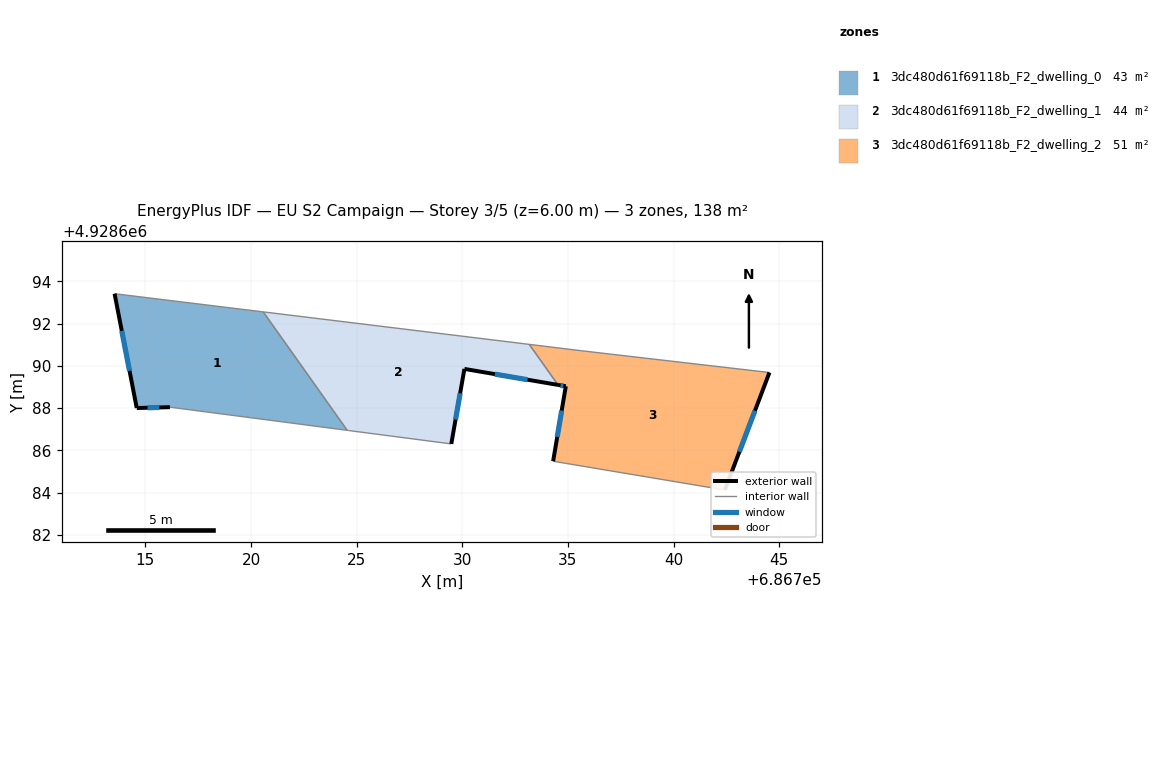
=== STOREY PLAN SPEC (per zone: floor XY polygon, exterior-wall plan segments, windows/doors) ===
zone 1: 3dc480d61f69118b_F2_dwelling_0  (43.4 m²)
  floor: (686720.58, 4928692.55) (686724.55, 4928686.95) (686716.16, 4928688.04) (686714.59, 4928688.00) (686713.54, 4928693.41) (686720.51, 4928692.56)
  exterior wall: (686714.59, 4928688.00) – (686716.16, 4928688.04)  [1.6 m]
    window: (686715.10, 4928688.02) – (686715.65, 4928688.03)  [0.6 m²]
  exterior wall: (686713.54, 4928693.41) – (686714.59, 4928688.00)  [5.5 m]
    window: (686713.88, 4928691.65) – (686714.25, 4928689.76)  [2.0 m²]
  interior walls: 4
zone 2: 3dc480d61f69118b_F2_dwelling_1  (43.7 m²)
  floor: (686733.17, 4928691.01) (686734.53, 4928689.10) (686730.10, 4928689.85) (686729.48, 4928686.30) (686724.62, 4928686.94) (686724.55, 4928686.95) (686720.58, 4928692.55) (686720.64, 4928692.54)
  exterior wall: (686730.10, 4928689.85) – (686734.53, 4928689.10)  [4.5 m]
    window: (686731.54, 4928689.61) – (686733.09, 4928689.34)  [1.6 m²]
  exterior wall: (686729.48, 4928686.30) – (686730.10, 4928689.85)  [3.6 m]
    window: (686729.68, 4928687.46) – (686729.90, 4928688.70)  [1.3 m²]
  interior walls: 6
zone 3: 3dc480d61f69118b_F2_dwelling_2  (51.3 m²)
  floor: (686744.54, 4928689.68) (686742.43, 4928684.12) (686734.30, 4928685.48) (686734.90, 4928689.03) (686734.53, 4928689.10) (686733.17, 4928691.01) (686735.64, 4928690.71)
  exterior wall: (686742.43, 4928684.12) – (686744.54, 4928689.68)  [5.9 m]
    window: (686743.12, 4928685.93) – (686743.85, 4928687.87)  [2.2 m²]
  exterior wall: (686734.90, 4928689.03) – (686734.30, 4928685.48)  [3.6 m]
    window: (686734.70, 4928687.88) – (686734.50, 4928686.64)  [1.3 m²]
  exterior wall: (686734.53, 4928689.10) – (686734.90, 4928689.03)  [0.4 m]
    window: (686734.65, 4928689.08) – (686734.78, 4928689.05)  [0.1 m²]
  interior walls: 4

=== DERIVED (storey summary) ===
Building: EU S2 Campaign
Storey: 3 of 5  (floor level z = 6.00 m)
Storey gross floor area: 138.4 m²
Zones on this storey: 3
  - 3dc480d61f69118b_F2_dwelling_0: floor 43.4 m²; exterior wall 7.1 m (21.2 m²); 2 window(s) 2.6 m²; WWR 12.2%
  - 3dc480d61f69118b_F2_dwelling_1: floor 43.7 m²; exterior wall 8.1 m (24.3 m²); 2 window(s) 3.0 m²; WWR 12.2%
  - 3dc480d61f69118b_F2_dwelling_2: floor 51.3 m²; exterior wall 9.9 m (29.8 m²); 3 window(s) 3.6 m²; WWR 12.2%
Zone adjacency (shared interzone walls):
  - 3dc480d61f69118b_F2_dwelling_0 ↔ 3dc480d61f69118b_F2_dwelling_1
  - 3dc480d61f69118b_F2_dwelling_1 ↔ 3dc480d61f69118b_F2_dwelling_2